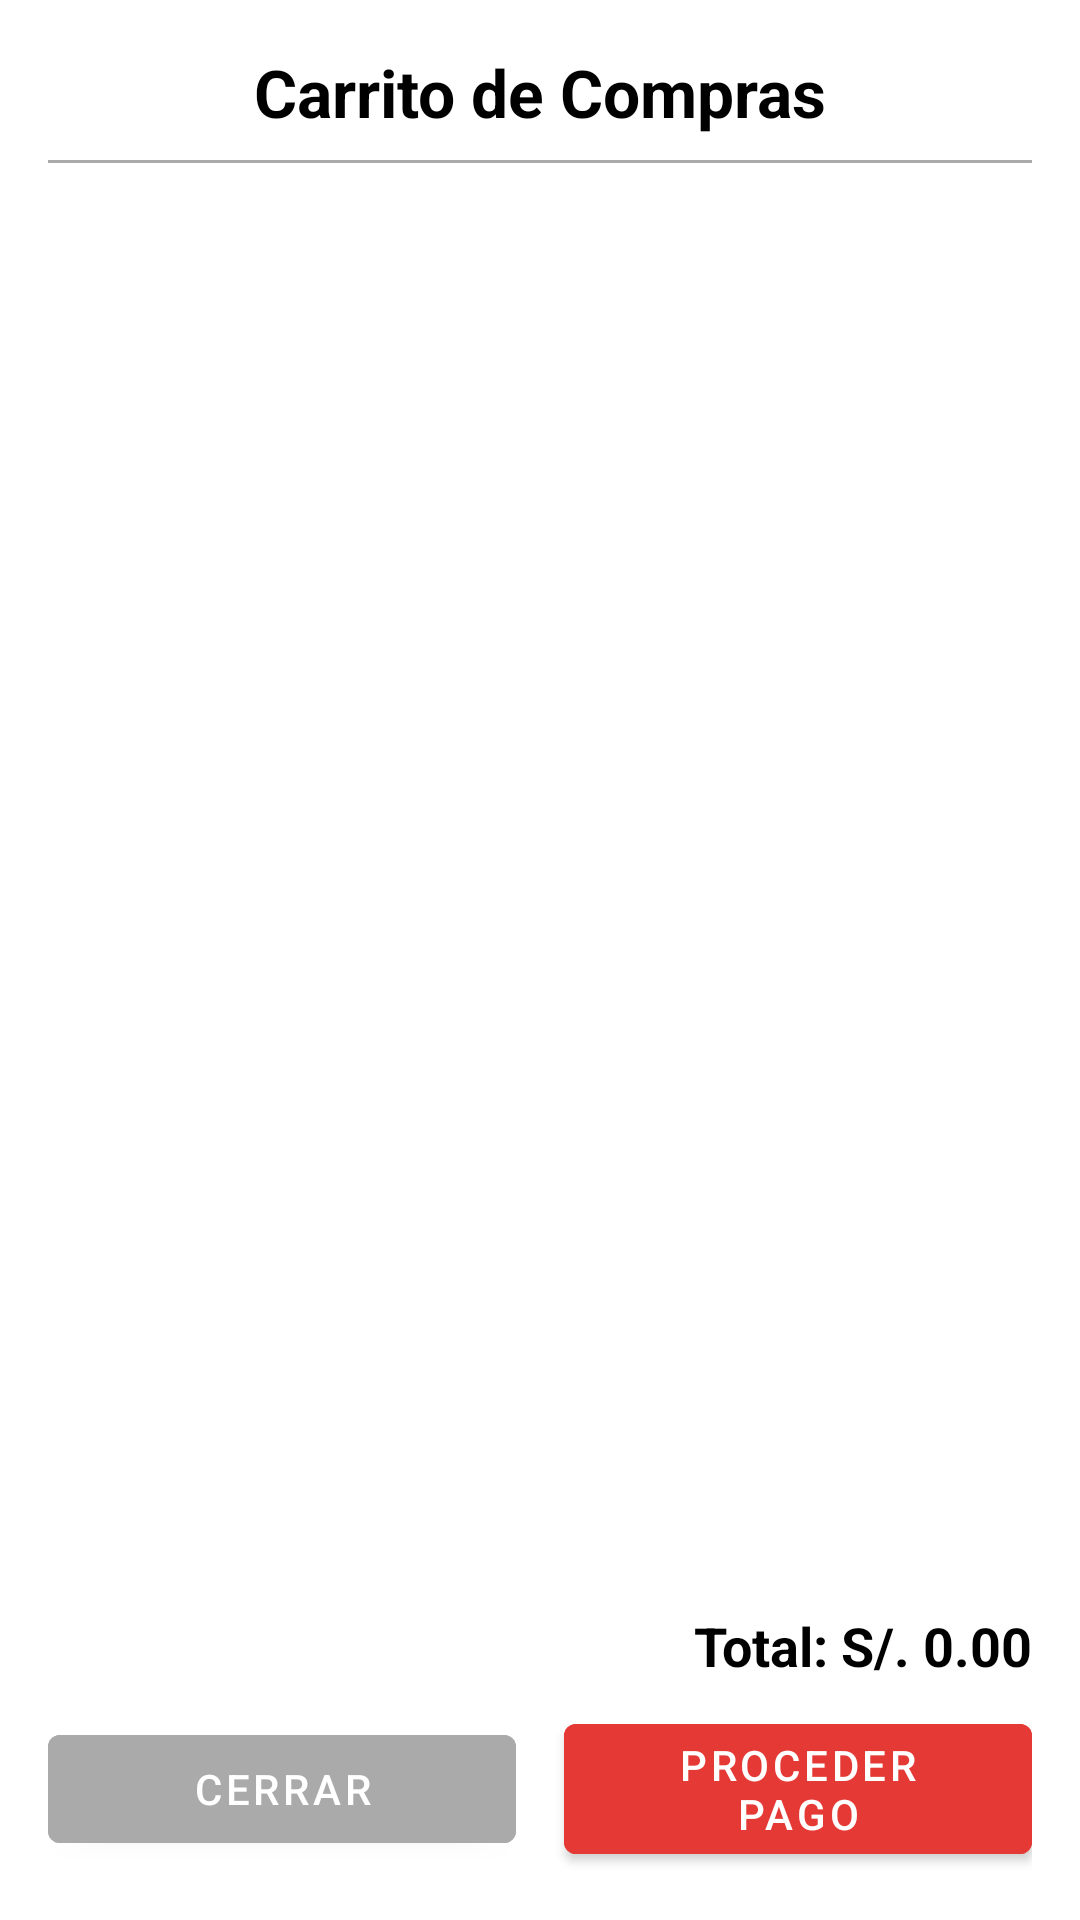

This screen was rendered from an Android layout file. Write that file and the resources it references.
<!-- AndroidManifest.xml: application theme Theme.FUXINGAPP -->
<!-- res/layout/dialog_cart.xml -->
<?xml version="1.0" encoding="utf-8"?>
<LinearLayout xmlns:android="http://schemas.android.com/apk/res/android"
    android:layout_width="match_parent"
    android:layout_height="wrap_content"
    android:orientation="vertical"
    android:background="@android:color/white"
    android:padding="16dp">

    <TextView
        android:id="@+id/textViewCartTitle"
        android:layout_width="match_parent"
        android:layout_height="wrap_content"
        android:text="Carrito de Compras"
        android:textSize="22sp"
        android:textStyle="bold"
        android:textColor="@android:color/black"
        android:gravity="center"
        android:paddingBottom="8dp" />

    <View
        android:layout_width="match_parent"
        android:layout_height="1dp"
        android:background="@android:color/darker_gray" />

    <androidx.recyclerview.widget.RecyclerView
        android:id="@+id/recyclerViewCartItems"
        android:layout_width="match_parent"
        android:layout_height="0dp"
        android:layout_weight="1"
        android:layout_marginTop="12dp"
        android:layout_marginBottom="12dp" />

    <TextView
        android:id="@+id/textViewTotalPrice"
        android:layout_width="match_parent"
        android:layout_height="wrap_content"
        android:text="Total: S/. 0.00"
        android:textSize="18sp"
        android:textStyle="bold"
        android:gravity="end"
        android:textColor="@android:color/black"
        android:paddingBottom="8dp" />

    <LinearLayout
        android:layout_width="match_parent"
        android:layout_height="wrap_content"
        android:orientation="horizontal"
        android:gravity="center">

        <Button
            android:id="@+id/buttonCloseCart"
            android:layout_width="0dp"
            android:layout_height="wrap_content"
            android:layout_weight="1"
            android:layout_marginEnd="8dp"
            android:text="CERRAR"
            android:backgroundTint="@android:color/darker_gray"
            android:textColor="@android:color/white" />

        <Button
            android:id="@+id/buttonProceedToPayment"
            android:layout_width="0dp"
            android:layout_height="wrap_content"
            android:layout_weight="1"
            android:layout_marginStart="8dp"
            android:text="PROCEDER PAGO"
            android:backgroundTint="@color/red_primary_placeholder"
            android:textColor="@android:color/white" />
    </LinearLayout>

</LinearLayout>
<!-- resources referenced by this layout -->
<resources>
  <color name="red_primary_placeholder">#E53935</color>
  <style name="Theme.FUXINGAPP" parent="Theme.MaterialComponents.DayNight.DarkActionBar">
          
          <item name="colorPrimary">@color/red_primary</item>
          <item name="colorPrimaryVariant">@color/purple_700</item>
          <item name="colorOnPrimary">@color/white</item>
          
          <item name="colorSecondary">@color/purple_200</item>
          <item name="colorSecondaryVariant">@color/purple_700</item>
          <item name="colorOnSecondary">@color/black</item>
          
          <item name="android:statusBarColor">?attr/colorPrimaryVariant</item>
          
      </style>
  <color name="red_primary">#D32F2F</color>
  <color name="purple_700">#D32F2F</color>
  <color name="white">#FFFFFFFF</color>
  <color name="purple_200">#FFCDD2</color>
  <color name="black">#FF000000</color>
</resources>
